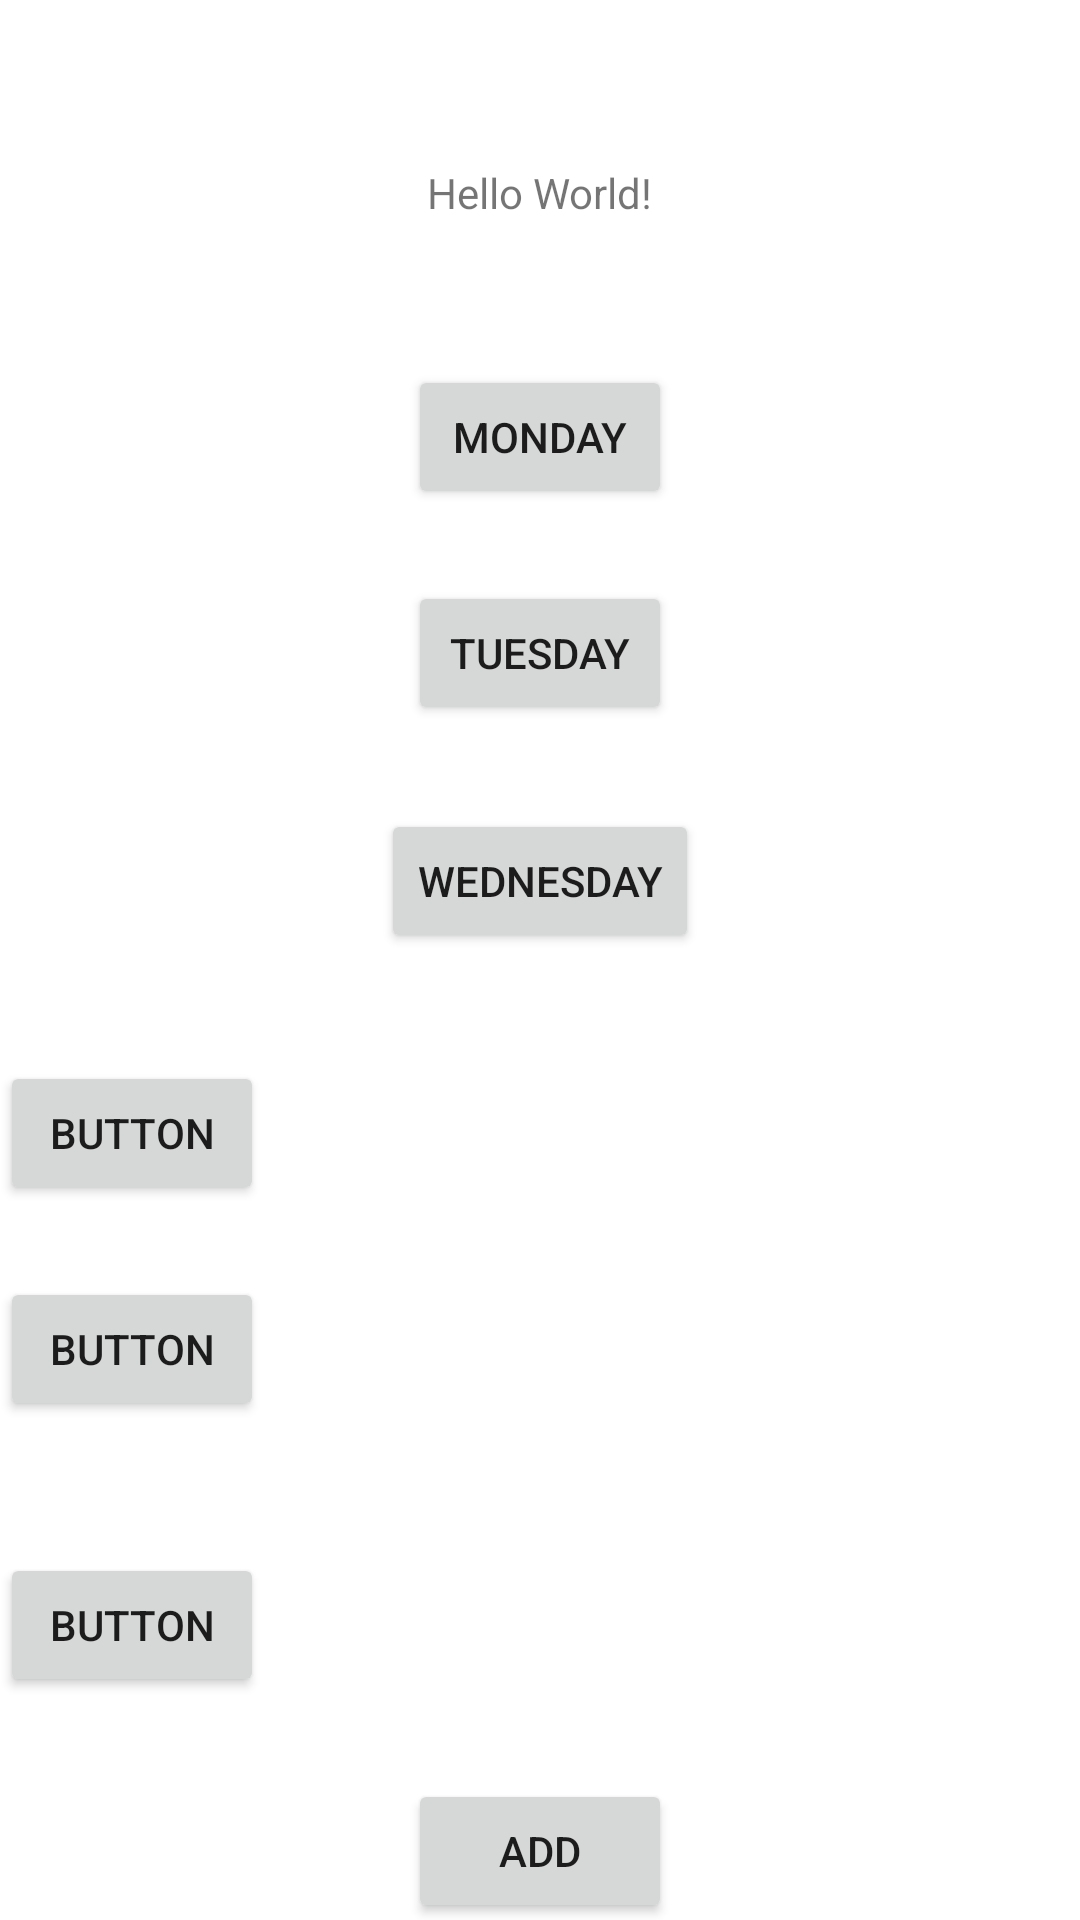

The Android layout XML behind this screen, and the referenced resources:
<!-- AndroidManifest.xml: application theme Theme.PoojaTracker -->
<!-- res/layout/activity_main.xml -->
<?xml version="1.0" encoding="utf-8"?>
<androidx.constraintlayout.widget.ConstraintLayout xmlns:android="http://schemas.android.com/apk/res/android"
    xmlns:app="http://schemas.android.com/apk/res-auto"
    xmlns:tools="http://schemas.android.com/tools"
    android:layout_width="match_parent"
    android:layout_height="match_parent"
    tools:context=".MainActivity">

    <TextView
        android:id="@+id/textView"
        android:layout_width="wrap_content"
        android:layout_height="wrap_content"
        android:text="Hello World!"
        app:layout_constraintBottom_toBottomOf="parent"
        app:layout_constraintEnd_toEndOf="parent"
        app:layout_constraintStart_toStartOf="parent"
        app:layout_constraintTop_toTopOf="parent"
        app:layout_constraintVertical_bias="0.088" />

    <Button
        android:id="@+id/monday"
        android:layout_width="wrap_content"
        android:layout_height="wrap_content"
        android:layout_marginTop="48dp"
        android:text="monday"
        app:layout_constraintEnd_toEndOf="parent"
        app:layout_constraintStart_toStartOf="parent"
        app:layout_constraintTop_toBottomOf="@+id/textView" />

    <Button
        android:id="@+id/tuesday"
        android:layout_width="wrap_content"
        android:layout_height="wrap_content"
        android:layout_marginTop="120dp"
        android:text="Tuesday"
        app:layout_constraintEnd_toEndOf="parent"
        app:layout_constraintStart_toStartOf="parent"
        app:layout_constraintTop_toBottomOf="@+id/textView" />

    <Button
        android:id="@+id/wednesday"
        android:layout_width="wrap_content"
        android:layout_height="wrap_content"
        android:layout_marginTop="196dp"
        android:text="Wednesday"
        app:layout_constraintEnd_toEndOf="parent"
        app:layout_constraintStart_toStartOf="parent"
        app:layout_constraintTop_toBottomOf="@+id/textView" />

    <Button
        android:id="@+id/button4"
        android:layout_width="wrap_content"
        android:layout_height="wrap_content"
        android:layout_marginTop="280dp"
        android:text="Button"
        app:layout_constraintTop_toBottomOf="@+id/textView"
        tools:layout_editor_absoluteX="158dp" />

    <Button
        android:id="@+id/button5"
        android:layout_width="wrap_content"
        android:layout_height="wrap_content"
        android:layout_marginTop="352dp"
        android:text="Button"
        app:layout_constraintTop_toBottomOf="@+id/textView"
        tools:layout_editor_absoluteX="158dp" />

    <Button
        android:id="@+id/button6"
        android:layout_width="wrap_content"
        android:layout_height="wrap_content"
        android:layout_marginTop="444dp"
        android:text="Button"
        app:layout_constraintTop_toBottomOf="@+id/textView"
        tools:layout_editor_absoluteX="158dp" />

    <Button
        android:id="@+id/add"
        android:layout_width="wrap_content"
        android:layout_height="wrap_content"
        android:layout_marginTop="520dp"
        android:text="add"
        app:layout_constraintBottom_toBottomOf="parent"
        app:layout_constraintEnd_toEndOf="parent"
        app:layout_constraintStart_toStartOf="parent"
        app:layout_constraintTop_toBottomOf="@+id/textView" />

</androidx.constraintlayout.widget.ConstraintLayout>
<!-- resources referenced by this layout -->
<resources>
  <style name="Theme.PoojaTracker" parent="Theme.MaterialComponents.DayNight.DarkActionBar">
          
          <item name="colorPrimary">@color/purple_500</item>
          <item name="colorPrimaryVariant">@color/purple_700</item>
          <item name="colorOnPrimary">@color/white</item>
          
          <item name="colorSecondary">@color/teal_200</item>
          <item name="colorSecondaryVariant">@color/teal_700</item>
          <item name="colorOnSecondary">@color/black</item>
          
  
          <item name="android:statusBarColor">@color/status_bar_color</item>
          
      </style>
  <color name="purple_500">#FF6200EE</color>
  <color name="purple_700">#FF3700B3</color>
  <color name="white">#FFFFFFFF</color>
  <color name="teal_200">#FF03DAC5</color>
  <color name="teal_700">#FF018786</color>
  <color name="black">#FF000000</color>
  <color name="status_bar_color">#FF000000</color>
</resources>
